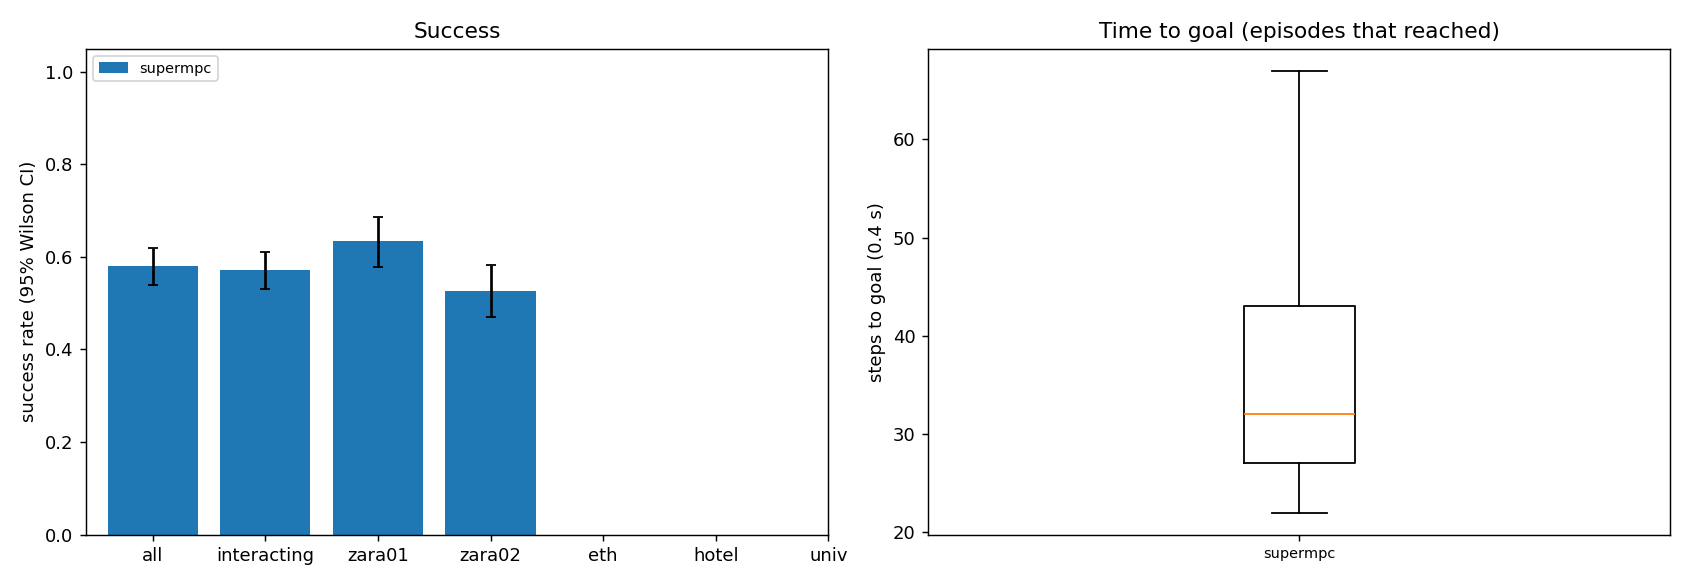

The table this chart was drawn from, first rows:
scene, episode, frame, start_x, start_y, goal_x, goal_y, path_peds, surge, planner, success, reached, collisions, coll_tracked, coll_untracked, coll_stopped, steps, min_clearance, coverage, solve_ms, failures, slack_steps, unseen_slack_steps, coll_spawn
zara01, 3, 4641, 5.0, 15.87, -7.0, 15.87, 6, 0, supermpc, 1, 1, 0, 0, 0, 0, 26, 0.7666, 0.0, 88.31, 0, 0, 2, 0
zara01, 11, 8091, -7.0, 14.16, 5.0, 14.16, 0, 0, supermpc, 1, 1, 0, 0, 0, 0, 26, 2.961, 0.5, 80.37, 0, 0, 3, 0
zara01, 4, 5591, -7.0, 15.9, 5.0, 15.9, 5, 0, supermpc, 1, 1, 0, 0, 0, 0, 43, 0.03029, 0.1042, 90.82, 0, 0, 16, 0
zara01, 7, 4871, -7.0, 10.12, 5.0, 10.12, 7, 0, supermpc, 1, 1, 0, 0, 0, 0, 33, 1.563, 0.4545, 95.28, 0, 2, 8, 0
zara01, 6, 6861, 5.0, 11.71, -7.0, 11.71, 7, 0, supermpc, 1, 1, 0, 0, 0, 0, 23, 1.083, 0.3929, 95.03, 0, 0, 6, 0
zara01, 8, 7941, -7.0, 13.11, 5.0, 13.11, 4, 0, supermpc, 1, 1, 0, 0, 0, 0, 27, 1.145, 0.4219, 84.74, 0, 0, 6, 0
zara01, 9, 7741, -7.0, 13.57, 5.0, 13.57, 7, 0, supermpc, 1, 1, 0, 0, 0, 0, 36, 1.722, 0.3654, 129.4, 0, 0, 8, 0
zara01, 2, 7021, 5.0, 10.31, -7.0, 10.31, 4, 0, supermpc, 1, 1, 0, 0, 0, 0, 31, 1.655, 0.875, 115.7, 0, 0, 12, 0
zara01, 0, 6481, -7.0, 10.41, 5.0, 10.41, 10, 0, supermpc, 1, 1, 0, 0, 0, 0, 32, 0.02997, 0.3679, 100.3, 0, 5, 10, 0
zara01, 12, 7801, 5.0, 14.08, -7.0, 14.08, 7, 0, supermpc, 0, 1, 3, 2, 1, 0, 36, -0.3984, 0.5556, 120.1, 0, 3, 16, 0
zara01, 5, 6631, 5.0, 11.26, -7.0, 11.26, 11, 0, supermpc, 0, 1, 3, 0, 3, 0, 36, -0.2354, 0.3081, 102.2, 0, 6, 2, 0
zara01, 15, 6771, -7.0, 13.59, 5.0, 13.59, 9, 0, supermpc, 1, 1, 0, 0, 0, 0, 26, 1.223, 0.325, 101.9, 0, 0, 6, 0
zara01, 14, 7461, -7.0, 14.4, 5.0, 14.4, 9, 0, supermpc, 1, 1, 0, 0, 0, 0, 27, 0.7667, 0.3708, 96.66, 0, 0, 8, 0
zara01, 1, 7761, -7.0, 12.84, 5.0, 12.84, 6, 0, supermpc, 1, 1, 0, 0, 0, 0, 26, 0.7514, 0.6333, 92.49, 0, 1, 5, 0
zara01, 16, 6181, 5.0, 12.36, -7.0, 12.36, 8, 0, supermpc, 1, 1, 0, 0, 0, 0, 28, 0.1241, 0.5238, 100.5, 0, 0, 7, 0
zara01, 20, 6271, 5.0, 13.71, -7.0, 13.71, 7, 0, supermpc, 1, 1, 0, 0, 0, 0, 30, 0.6733, 0.3235, 84.73, 0, 2, 5, 0
zara01, 13, 7581, 5.0, 10.24, -7.0, 10.24, 11, 0, supermpc, 1, 1, 0, 0, 0, 0, 28, 0.89, 0.5756, 161.6, 0, 2, 2, 0
zara01, 10, 5231, 5.0, 13.47, -7.0, 13.47, 21, 1, supermpc, 0, 1, 3, 0, 3, 0, 68, -0.4913, 0.1816, 116.7, 0, 11, 28, 0
zara01, 22, 4851, 5.0, 13.77, -7.0, 13.77, 7, 0, supermpc, 1, 1, 0, 0, 0, 0, 25, 1.157, 1.0, 101.3, 0, 0, 10, 0
zara01, 25, 6941, 5.0, 13.01, -7.0, 13.01, 6, 0, supermpc, 0, 1, 1, 0, 1, 0, 28, -0.4499, 0.0, 85.81, 0, 0, 4, 0
zara01, 28, 7891, 5.0, 11.4, -7.0, 11.4, 4, 0, supermpc, 1, 1, 0, 0, 0, 0, 28, 3.041, 0.0, 74.75, 0, 0, 3, 0
zara01, 23, 6141, -7.0, 13.77, 5.0, 13.77, 7, 0, supermpc, 1, 1, 0, 0, 0, 0, 39, 0.5204, 0.4868, 89.55, 0, 4, 5, 0
zara01, 29, 8041, 5.0, 15.11, -7.0, 15.11, 2, 0, supermpc, 1, 1, 0, 0, 0, 0, 29, 3.902, nan, 82.38, 0, 0, 1, 0
zara01, 17, 5341, -7.0, 10.25, 5.0, 10.25, 17, 1, supermpc, 0, 1, 3, 3, 2, 0, 38, -0.2283, 0.2916, 138.1, 0, 10, 9, 1
zara01, 24, 6671, -7.0, 15.38, 5.0, 15.38, 8, 0, supermpc, 1, 1, 0, 0, 0, 0, 34, 0.4646, 0.3871, 106.7, 0, 5, 10, 0
zara01, 18, 5301, -7.0, 15.82, 5.0, 15.82, 19, 1, supermpc, 1, 1, 0, 0, 0, 0, 57, 0.7987, 0.2524, 120.3, 0, 8, 16, 0
zara01, 26, 6271, 5.0, 14.09, -7.0, 14.09, 9, 0, supermpc, 1, 1, 0, 0, 0, 0, 31, 0.02997, 0.5088, 109.7, 0, 8, 5, 0
zara01, 27, 7021, 5.0, 13.75, -7.0, 13.75, 5, 0, supermpc, 1, 1, 0, 0, 0, 0, 38, 0.7634, 0.6154, 114.6, 0, 3, 8, 0
zara01, 19, 4801, 5.0, 11.33, -7.0, 11.33, 5, 0, supermpc, 0, 1, 2, 0, 2, 0, 62, -0.349, 0.1758, 132.1, 0, 11, 33, 0
zara01, 33, 5621, 5.0, 13.96, -7.0, 13.96, 4, 0, supermpc, 0, 1, 2, 0, 2, 0, 27, -0.3054, 0.1304, 81.58, 0, 0, 2, 0
zara01, 30, 6031, -7.0, 11.36, 5.0, 11.36, 8, 0, supermpc, 1, 1, 0, 0, 0, 0, 29, 0.3392, 0.5, 90.04, 0, 0, 7, 0
zara01, 32, 7881, -7.0, 13.13, 5.0, 13.13, 4, 0, supermpc, 0, 1, 3, 1, 2, 0, 26, -0.4281, 0.4286, 96.18, 0, 6, 11, 0
zara01, 39, 7281, -7.0, 10.41, 5.0, 10.41, 6, 0, supermpc, 1, 1, 0, 0, 0, 0, 25, 4.04, nan, 74.46, 0, 0, 2, 0
zara01, 21, 5391, -7.0, 12.55, 5.0, 12.55, 17, 1, supermpc, 1, 1, 0, 0, 0, 0, 54, 0.7747, 0.7585, 111.2, 0, 9, 11, 0
zara01, 42, 4541, 5.0, 13.52, -7.0, 13.52, 6, 0, supermpc, 1, 1, 0, 0, 0, 0, 29, 2.18, 0.0, 80.67, 0, 0, 4, 0
zara01, 43, 7911, -7.0, 10.51, 5.0, 10.51, 4, 0, supermpc, 1, 1, 0, 0, 0, 0, 26, 2.573, 0.5, 84.85, 0, 0, 5, 0
zara01, 38, 6341, -7.0, 10.39, 5.0, 10.39, 12, 0, supermpc, 1, 1, 0, 0, 0, 0, 25, 0.1249, 0.3333, 93.73, 0, 3, 7, 0
zara01, 40, 7371, 5.0, 10.41, -7.0, 10.41, 7, 0, supermpc, 0, 1, 3, 0, 3, 0, 35, -0.3975, 0.136, 130, 0, 4, 11, 0
zara01, 35, 6761, -7.0, 15.23, 5.0, 15.23, 9, 0, supermpc, 1, 1, 0, 0, 0, 0, 61, 0.0968, 0.2333, 132.4, 0, 6, 37, 0
zara01, 45, 5911, 5.0, 14.54, -7.0, 14.54, 8, 0, supermpc, 1, 1, 0, 0, 0, 0, 35, 0.9238, 0.1467, 100.9, 0, 0, 8, 0
zara01, 31, 5441, 5.0, 14, -7.0, 14, 14, 1, supermpc, 0, 1, 2, 0, 2, 0, 34, -0.4582, 0.2984, 113.4, 0, 7, 8, 0
zara01, 50, 5071, -7.0, 13.73, 5.0, 13.73, 12, 1, supermpc, 1, 1, 0, 0, 0, 0, 24, 1.885, 0.0, 71.15, 0, 0, 5, 0
zara01, 47, 7421, -7.0, 10.73, 5.0, 10.73, 7, 0, supermpc, 0, 1, 2, 1, 1, 0, 30, -0.3568, 0.2079, 109.5, 0, 7, 9, 0
zara01, 34, 7391, 5.0, 15.65, -7.0, 15.65, 8, 0, supermpc, 0, 1, 2, 0, 2, 0, 57, -0.2407, 0.4778, 120.8, 0, 9, 31, 0
zara01, 44, 6671, 5.0, 10.99, -7.0, 10.99, 12, 0, supermpc, 1, 1, 0, 0, 0, 0, 30, 0.0707, 0.5, 91.94, 0, 0, 6, 0
zara01, 49, 7011, 5.0, 12.33, -7.0, 12.33, 4, 0, supermpc, 1, 1, 0, 0, 0, 0, 33, 0.8161, 0.5417, 104, 0, 0, 5, 0
zara01, 46, 7121, -7.0, 15.49, 5.0, 15.49, 9, 0, supermpc, 1, 1, 0, 0, 0, 0, 30, 1.027, 0.6591, 92.62, 0, 0, 3, 0
zara01, 52, 4981, -7.0, 11.6, 5.0, 11.6, 11, 0, supermpc, 1, 1, 0, 0, 0, 0, 29, 2.825, 0.0, 80, 0, 0, 5, 0
zara01, 36, 6661, 5.0, 12.12, -7.0, 12.12, 11, 0, supermpc, 0, 1, 1, 1, 0, 0, 44, -0.08013, 0.451, 119.6, 0, 4, 17, 0
zara01, 41, 6221, 5.0, 10.8, -7.0, 10.8, 7, 0, supermpc, 1, 1, 0, 0, 0, 0, 43, 0.4188, 0.5926, 135.8, 0, 1, 18, 0
zara01, 54, 6801, -7.0, 13.91, 5.0, 13.91, 9, 0, supermpc, 1, 1, 0, 0, 0, 0, 22, 0.6042, 0.2451, 79.23, 0, 0, 5, 0
zara01, 59, 4521, 5.0, 15.83, -7.0, 15.83, 6, 0, supermpc, 1, 1, 0, 0, 0, 0, 24, 1.176, 0.5, 80.56, 0, 0, 9, 0
zara01, 58, 7691, 5.0, 11.32, -7.0, 11.32, 6, 0, supermpc, 0, 1, 1, 0, 1, 0, 27, -0.01145, 0.08333, 100.7, 0, 5, 8, 0
zara01, 60, 7451, 5.0, 14.73, -7.0, 14.73, 9, 0, supermpc, 1, 1, 0, 0, 0, 0, 30, 0.5119, 0.6053, 99.34, 0, 3, 7, 0
zara01, 51, 6911, -7.0, 11.43, 5.0, 11.43, 7, 0, supermpc, 1, 1, 0, 0, 0, 0, 25, 0.6938, 0.3968, 109.2, 0, 0, 6, 0
zara01, 56, 7951, -7.0, 15.42, 5.0, 15.42, 4, 0, supermpc, 1, 1, 0, 0, 0, 0, 25, 0.9262, 0.3594, 133.3, 0, 1, 6, 0
zara01, 48, 5031, 5.0, 10.35, -7.0, 10.35, 13, 0, supermpc, 0, 1, 1, 1, 0, 0, 65, -0.424, 0.1893, 119.5, 0, 17, 28, 0
zara01, 65, 6361, -7.0, 14.33, 5.0, 14.33, 10, 0, supermpc, 0, 1, 1, 0, 1, 0, 28, -0.4416, 0.0, 71.18, 0, 0, 2, 0
zara01, 63, 6721, 5.0, 13.77, -7.0, 13.77, 10, 0, supermpc, 1, 1, 0, 0, 0, 0, 24, 0.6055, 0.6373, 108, 0, 0, 1, 0
zara01, 37, 5301, -7.0, 12.95, 5.0, 12.95, 21, 1, supermpc, 1, 1, 0, 0, 0, 0, 55, 0.3367, 0.5211, 134.6, 0, 11, 10, 0
... 540 more rows
